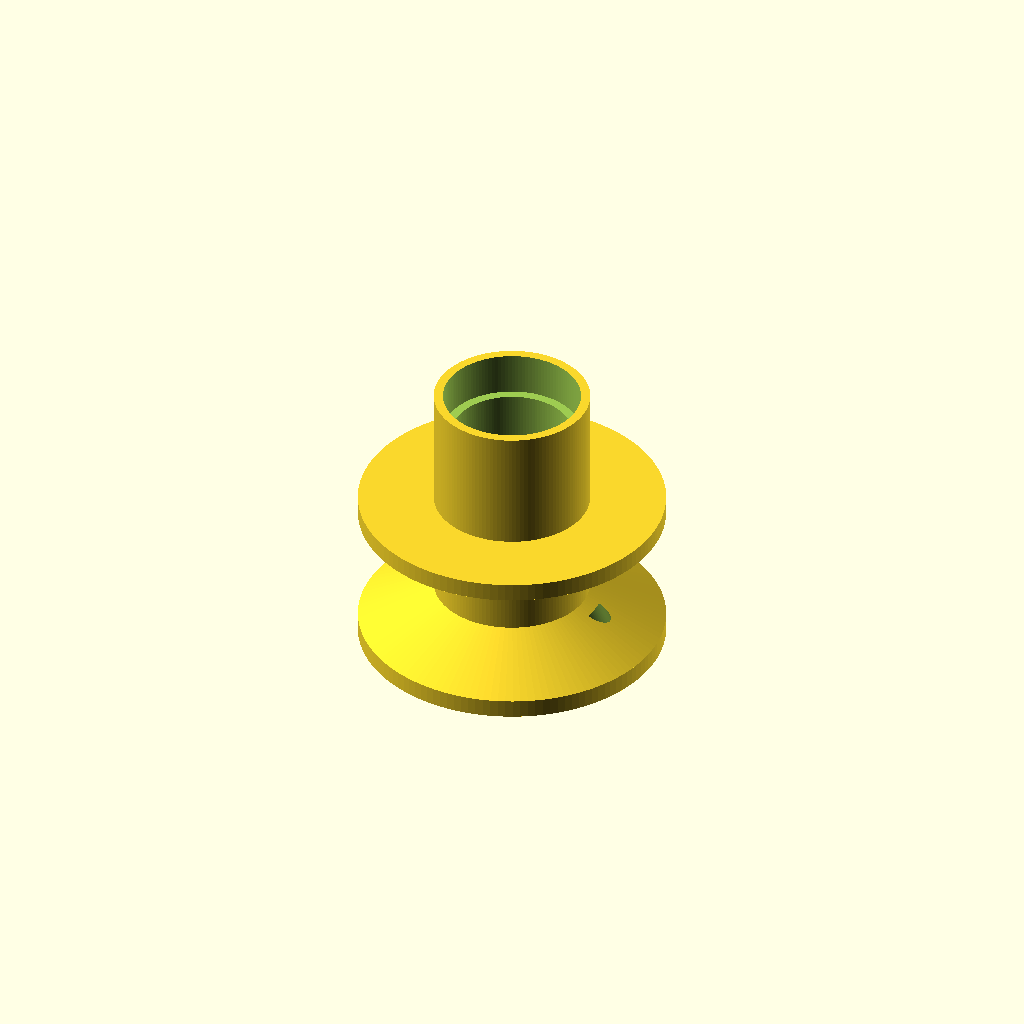
Cell 1: the model at its default parameters.
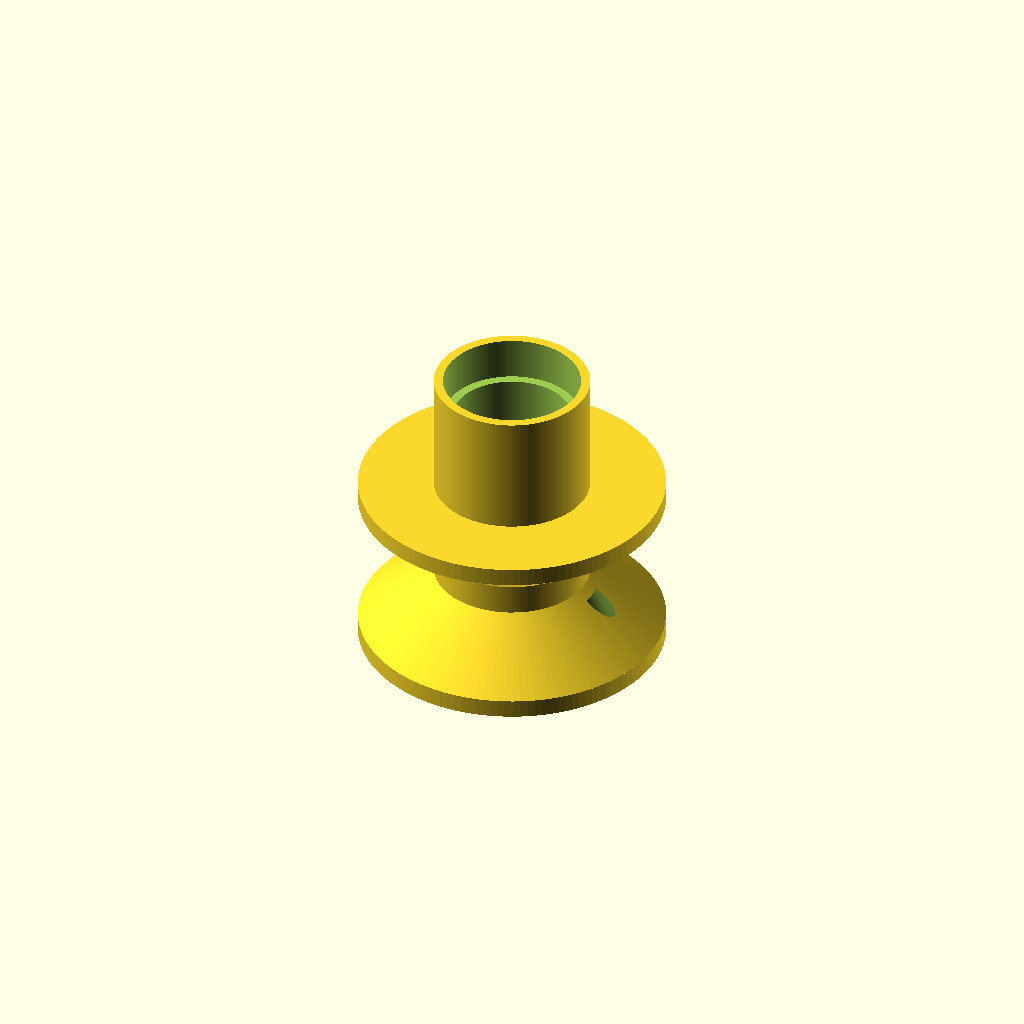
Cell 2 — preset "design default values".
All cells are drawn from one camera (rotation 55°, 0°, 25°, orthographic, colour scheme Cornfield), so only the parameter changes between them.
OpenSCAD source file spinnerbearingwithspool.scad:
// =========================================================
// Integrated Wood Wheel Hub + Bottom-Mounted Rope Spool
// Top 20mm barrel remains completely clear for wheel bore
// =========================================================

$fn = 128; // Smooth circular resolution

// --- Existing Hub Dimensions (from your STL) ---
wheel_barrel_od = 25.4;  // 1-inch barrel that fits inside wooden wheel
wheel_barrel_h  = 20.0;  // Clear barrel height above the 3mm flange (23mm - 3mm)
mount_flange_od = 50.0;  // Existing 50mm flange (seats against wood wheel)
mount_flange_h  = 3.0;   // Existing 3mm flange thickness

// --- 608 Bearing Pocket Dimensions (from your STL) ---
bearing_od      = 22.4;  // 22.4mm press-fit bore
bearing_depth   = 7.0;   // Standard 608 bearing thickness
spacer_id       = 19.4;  // Internal spacer lip ID

// --- Bottom Spool Parameters (Customize These!) ---
spool_width     = 14.0;  // Inner vertical width for rope to wind
spool_core_od   = 25.4;  // Matches 25.4mm barrel (keeps 1.5mm wall around bearing)
bottom_rim_od   = 50.0;  // Bottom retention flange diameter
bottom_rim_h    = 3.0;   // Thickness of bottom outer lip
taper_h         = 6.0;   // Angled inner wall height to guide rope smoothly
rope_hole_d     = 4.0;   // Pass-through hole on bottom rim to tie off cord

// Calculated section heights (built from Z = 0 upward)
spool_section_h = bottom_rim_h + taper_h + spool_width;
total_h         = spool_section_h + mount_flange_h + wheel_barrel_h;

difference() {
    union() {
        // 1. Bottom Spool Retention Rim (Z = 0 to bottom_rim_h)
        cylinder(d = bottom_rim_od, h = bottom_rim_h);

        // 2. Bottom Spool Taper (guides rope away from bottom rim)
        translate([0, 0, bottom_rim_h])
            cylinder(d1 = bottom_rim_od, d2 = spool_core_od, h = taper_h);

        // 3. Upper Spool Taper (transitions out to the 50mm wheel flange)
        translate([0, 0, spool_section_h - taper_h])
            cylinder(d1 = spool_core_od, d2 = mount_flange_od, h = taper_h);

        // 4. Existing 50mm Wheel Mounting Flange
        translate([0, 0, spool_section_h])
            cylinder(d = mount_flange_od, h = mount_flange_h);

        // 5. Full-Height 25.4mm Central Barrel
        // Top 20mm extends cleanly above the 50mm flange into your wooden wheel
        cylinder(d = wheel_barrel_od, h = total_h);
    }

    // --- Internal Bearing Bores (Preserves exact 22.4mm / 19.4mm fit) ---
    // Full-length center spacer bore
    translate([0, 0, -1])
        cylinder(d = spacer_id, h = total_h + 2);

    // Bottom 608 Bearing Pocket (Flush with Z = 0 bottom face)
    translate([0, 0, -0.01])
        cylinder(d = bearing_od, h = bearing_depth + 0.01);

    // Top 608 Bearing Pocket (Flush with top of wooden wheel barrel)
    translate([0, 0, total_h - bearing_depth])
        cylinder(d = bearing_od, h = bearing_depth + 0.01);

    // --- Diagonal Rope Anchor Hole ---
    // Exits through the bottom rim so you can tie a stopper knot cleanly
    translate([spool_core_od/2 + 2, 0, bottom_rim_h + taper_h - 1])
        rotate([0, 155, 0])
            cylinder(d = rope_hole_d, h = bottom_rim_h + taper_h + 4);
}
Customizer parameters (derived from the source; name, type, default, range or options):
wheel_barrel_od: number, default 25.4
wheel_barrel_h: number, default 20
mount_flange_od: number, default 50
mount_flange_h: number, default 3
bearing_od: number, default 22.4
bearing_depth: number, default 7
spacer_id: number, default 19.4
spool_width: number, default 14
spool_core_od: number, default 25.4
bottom_rim_od: number, default 50
bottom_rim_h: number, default 3
taper_h: number, default 6
rope_hole_d: number, default 4
